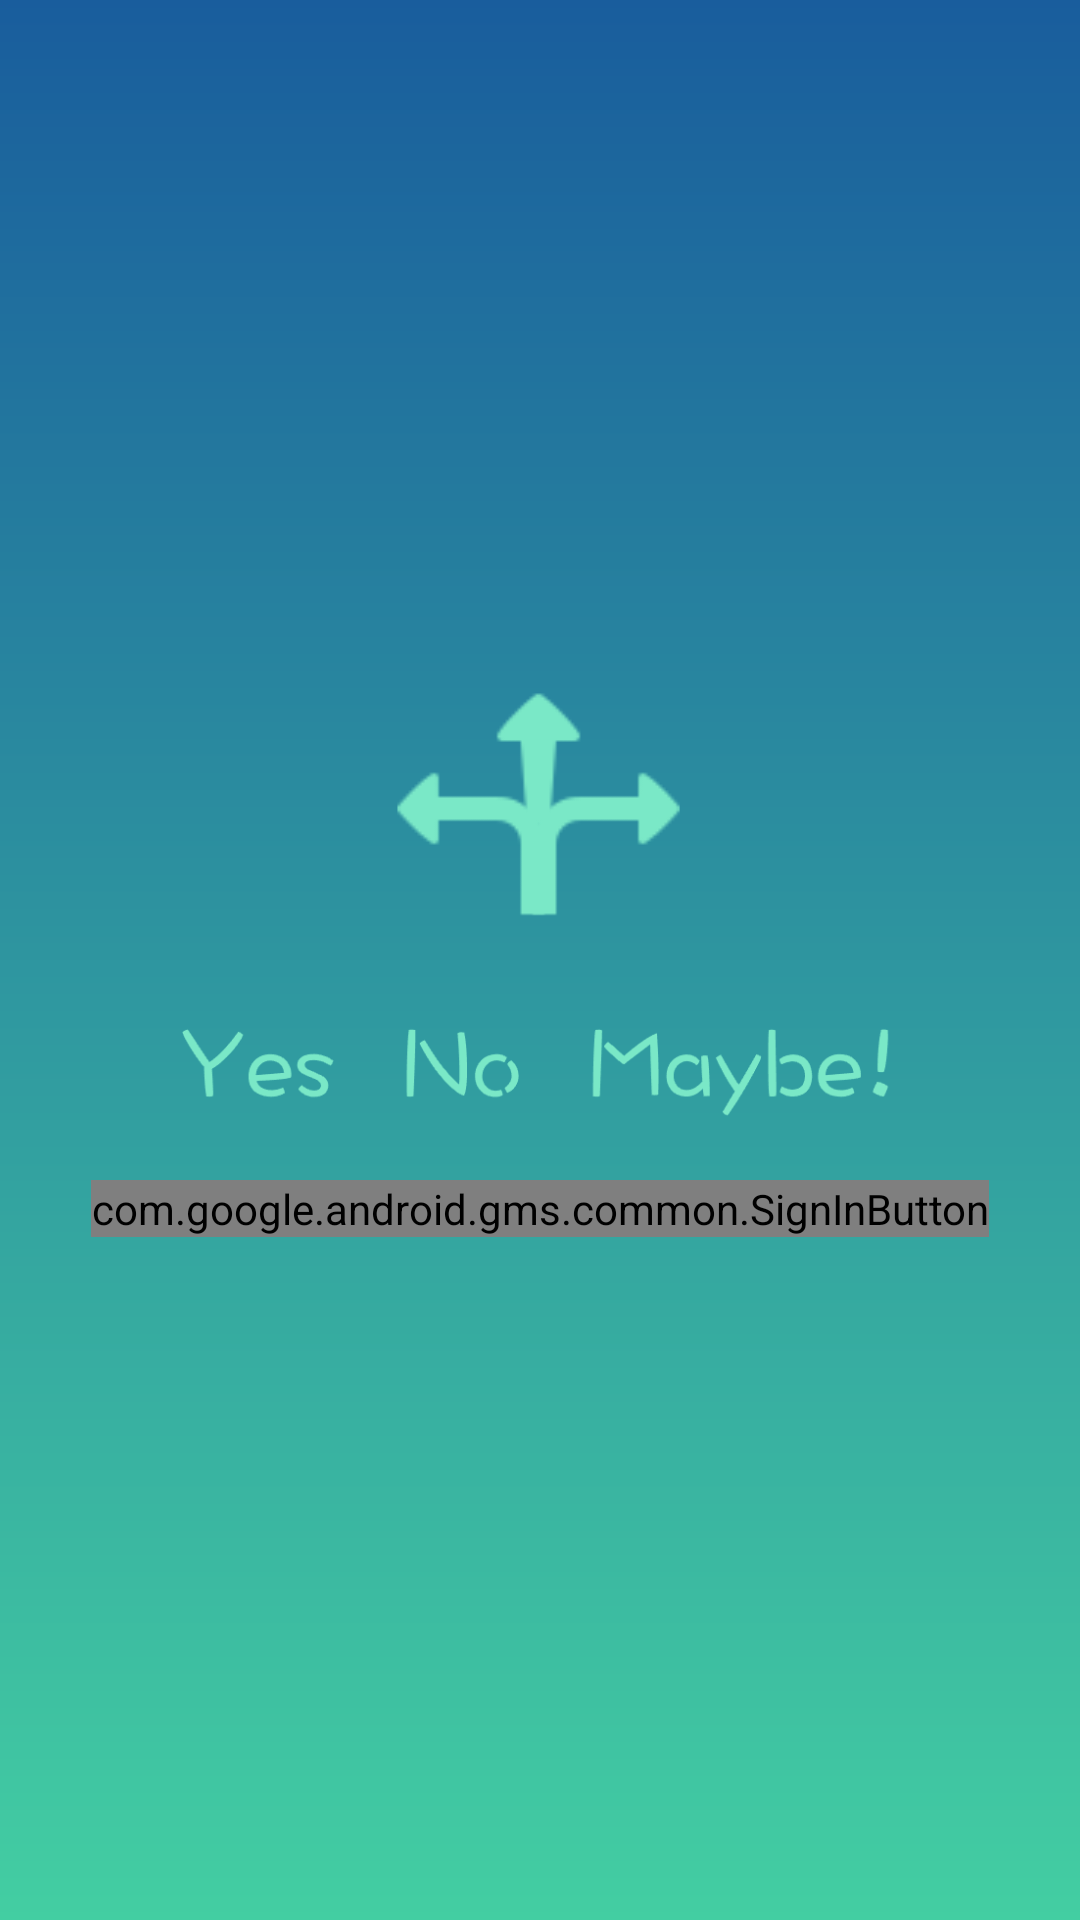

Reconstruct the res/layout file that produces this screen, plus the resources it refers to.
<!-- AndroidManifest.xml: application theme AppTheme -->
<!-- res/layout/activity_google_login.xml -->
<?xml version="1.0" encoding="utf-8"?>
<LinearLayout
    xmlns:android="http://schemas.android.com/apk/res/android"
    xmlns:tools="http://schemas.android.com/tools"
    android:layout_width="match_parent"
    android:layout_height="match_parent"
    tools:context=".googleLogin.GoogleLoginActivity"
    android:background="@drawable/background_gradient"
    android:orientation="vertical"
    android:layout_gravity="center"
    android:gravity="center">

    <ImageView
        android:layout_width="240dp"
        android:layout_height="150dp"
        android:src="@drawable/logo"
        android:layout_marginBottom="16dp"/>

    <com.google.android.gms.common.SignInButton
        android:id="@+id/sign_in_button"
        android:layout_width="wrap_content"
        android:layout_height="wrap_content" />

</LinearLayout>
<!-- resources referenced by this layout -->
<resources>
  <!-- drawable background_gradient (drawable) -->
  <?xml version="1.0" encoding="utf-8"?>
  <shape
      xmlns:android="http://schemas.android.com/apk/res/android"
      android:shape="rectangle" >
  
      <gradient
          android:endColor="#43cea2"
          android:startColor="#195d9d"
          android:type="linear"
          android:angle="270">
      </gradient>
  
  </shape>
  <!-- drawable logo: png bitmap (drawable-xxxhdpi, 30534 bytes) -->
  <style name="AppTheme" parent="Theme.AppCompat.Light.DarkActionBar">
          
          <item name="colorPrimary">@color/colorPrimary</item>
          <item name="colorPrimaryDark">@color/colorPrimaryDark</item>
          <item name="colorAccent">@color/colorAccent</item>
      </style>
  <color name="colorPrimary">#125d9d</color>
  <color name="colorPrimaryDark">#125d9d</color>
  <color name="colorAccent">#43cea2</color>
</resources>
